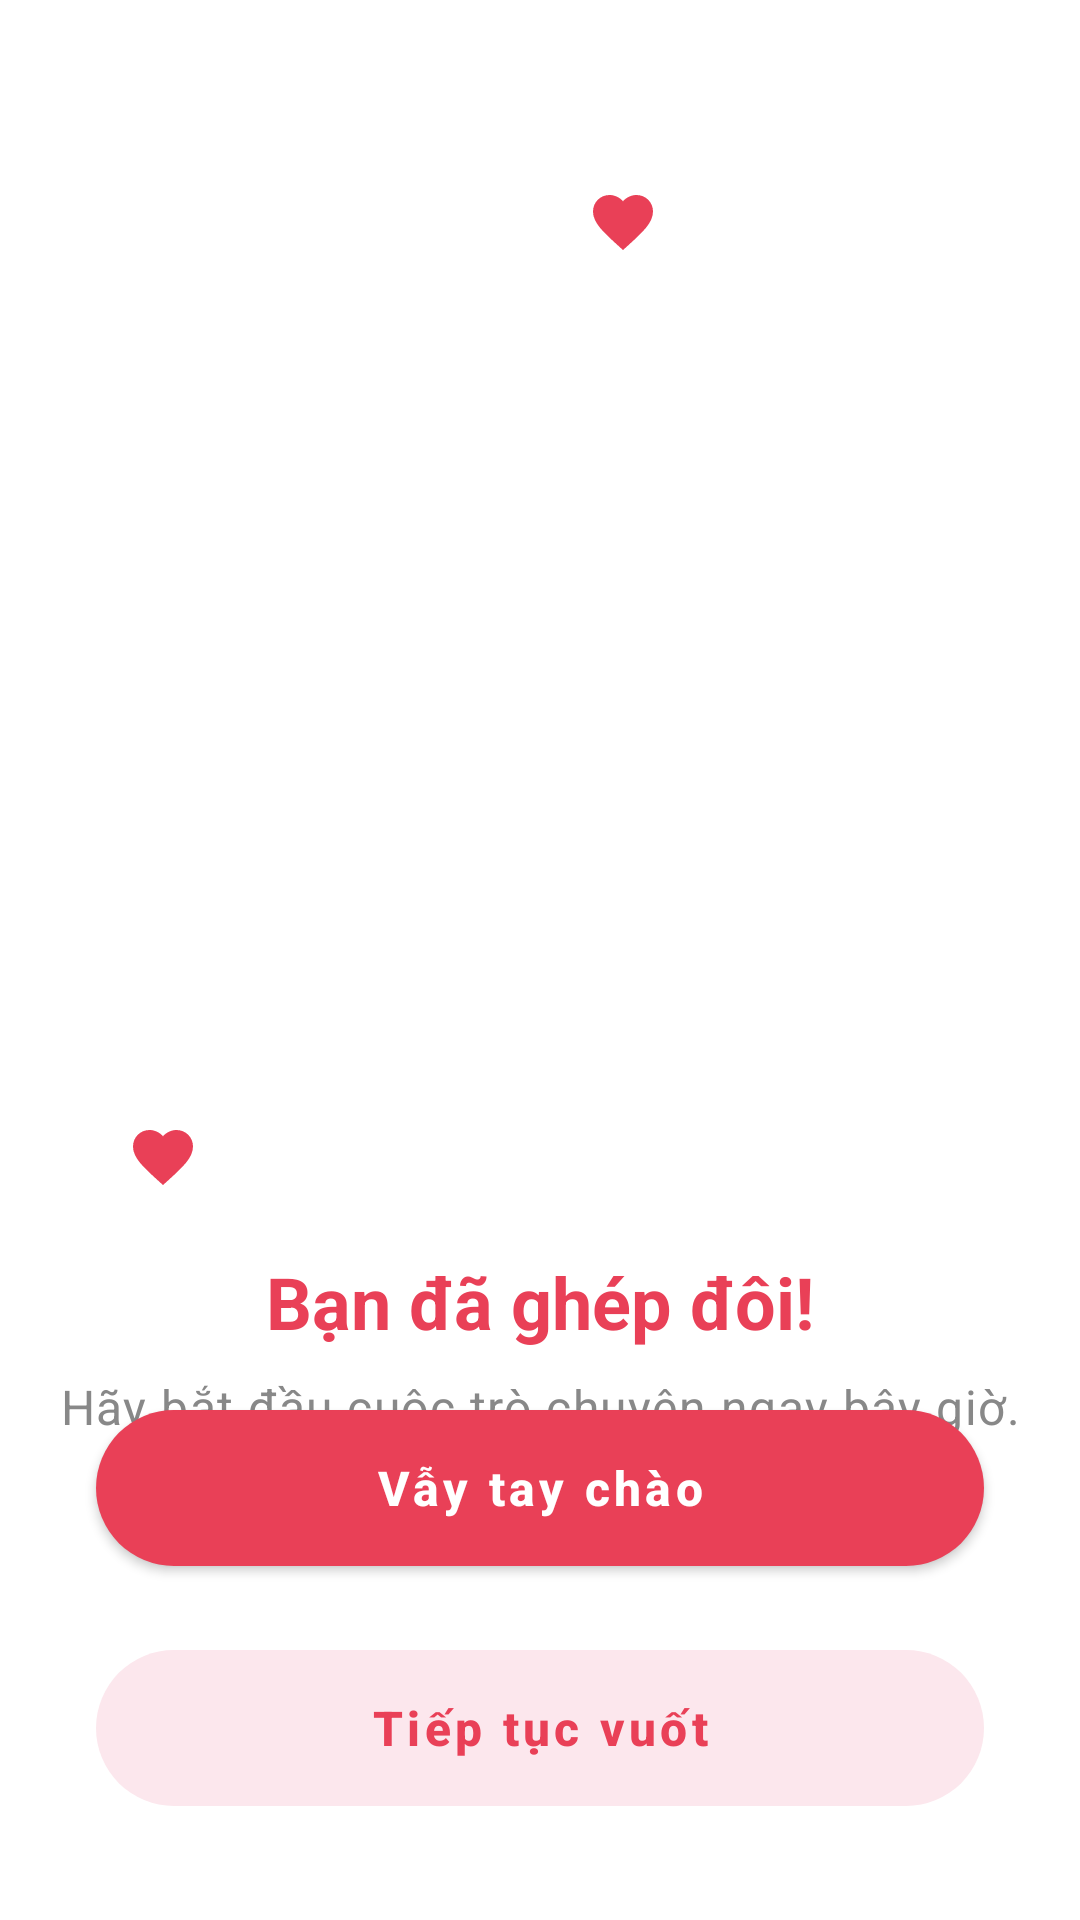

Reconstruct the res/layout file that produces this screen, plus the resources it refers to.
<!-- AndroidManifest.xml: activity theme Theme.HeartLink -->
<!-- res/layout/activity_match_success.xml -->
<?xml version="1.0" encoding="utf-8"?>
<androidx.constraintlayout.widget.ConstraintLayout xmlns:android="http://schemas.android.com/apk/res/android"
    xmlns:app="http://schemas.android.com/apk/res-auto"
    xmlns:tools="http://schemas.android.com/tools"
    android:id="@+id/match_success_root"
    android:layout_width="match_parent"
    android:layout_height="match_parent"
    android:background="@color/white">

    <androidx.constraintlayout.widget.Guideline
        android:id="@+id/guideline_center"
        android:layout_width="wrap_content"
        android:layout_height="wrap_content"
        android:orientation="vertical"
        app:layout_constraintGuide_percent="0.5" />

    



    

    <com.google.android.material.imageview.ShapeableImageView
        android:id="@+id/current_user_avatar_image"
        android:layout_width="150dp"
        android:layout_height="220dp"
        android:layout_marginTop="80dp"
        android:rotation="15"
        android:scaleType="centerCrop"
        app:layout_constraintStart_toStartOf="@id/guideline_center"
        app:layout_constraintTop_toTopOf="parent"
        app:shapeAppearanceOverlay="@style/ShapeAppearance.Material3.Corner.Large"
        tools:src="@tools:sample/avatars" />

    
    <com.google.android.material.imageview.ShapeableImageView
        android:id="@+id/partner_avatar_image"
        android:layout_width="150dp"
        android:layout_height="220dp"
        android:layout_marginTop="-150dp"
        android:layout_marginEnd="8dp"
        android:rotation="-15"
        android:scaleType="centerCrop"
        app:layout_constraintEnd_toEndOf="@id/guideline_center"
        app:layout_constraintTop_toTopOf="@id/partner_avatar_image"
        app:shapeAppearanceOverlay="@style/ShapeAppearance.Material3.Corner.Large"
        tools:src="@tools:sample/avatars" />

    <ImageView
        android:layout_width="48dp"
        android:layout_height="48dp"
        android:layout_marginTop="-100dp"
        android:layout_marginEnd="-60dp"
        android:background="@drawable/bg_avatar_circle"
        android:elevation="4dp"
        android:padding="12dp"
        android:src="@drawable/ic_heart_filled"
        app:layout_constraintEnd_toEndOf="@id/partner_avatar_image"
        app:layout_constraintTop_toTopOf="@id/partner_avatar_image" />

    
    <ImageView
        android:layout_width="48dp"
        android:layout_height="48dp"
        android:layout_marginBottom="-110dp"
        android:layout_marginStart="-150dp"
        android:background="@drawable/bg_avatar_circle"
        android:elevation="4dp"
        android:padding="12dp"
        android:src="@drawable/ic_heart_filled"
        app:layout_constraintBottom_toBottomOf="@id/current_user_avatar_image"
        app:layout_constraintStart_toStartOf="@id/current_user_avatar_image" />

    <TextView
        android:id="@+id/match_success_title"
        android:layout_width="0dp"
        android:layout_height="wrap_content"
        android:layout_marginStart="20dp"
        android:layout_marginTop="48dp"
        android:layout_marginEnd="20dp"
        android:text="@string/match_success_title_placeholder"
        android:textAlignment="center"
        android:textAppearance="@style/TextAppearance.MaterialComponents.Headline5"
        android:textColor="@color/colorPrimary"
        android:textStyle="bold"
        app:layout_constraintEnd_toEndOf="parent"
        app:layout_constraintStart_toStartOf="parent"
        app:layout_constraintTop_toBottomOf="@id/partner_avatar_image" />

    <TextView
        android:id="@+id/match_success_subtitle"
        android:layout_width="wrap_content"
        android:layout_height="wrap_content"
        android:layout_marginTop="8dp"
        android:text="@string/match_success_subtitle"
        android:textAppearance="@style/TextAppearance.MaterialComponents.Body1"
        android:textColor="@color/textColorSecondary"
        app:layout_constraintEnd_toEndOf="parent"
        app:layout_constraintStart_toStartOf="parent"
        app:layout_constraintTop_toBottomOf="@+id/match_success_title" />

    <com.google.android.material.button.MaterialButton
        android:id="@+id/wave_button"
        style="@style/Widget.MaterialComponents.Button"
        android:layout_width="0dp"
        android:layout_height="64dp"
        android:layout_marginStart="32dp"
        android:layout_marginEnd="32dp"
        android:layout_marginBottom="16dp"
        android:text="@string/match_success_wave"
        android:textAllCaps="false"
        android:textColor="@android:color/white"
        android:textSize="16sp"
        android:textStyle="bold"
        app:backgroundTint="@color/colorPrimary"
        app:cornerRadius="32dp"
        app:layout_constraintBottom_toTopOf="@+id/continue_swiping_button"
        app:layout_constraintEnd_toEndOf="parent"
        app:layout_constraintStart_toStartOf="parent" />

    <com.google.android.material.button.MaterialButton
        android:id="@+id/continue_swiping_button"
        style="@style/Widget.MaterialComponents.Button.TextButton"
        android:layout_width="0dp"
        android:layout_height="64dp"
        android:layout_marginStart="32dp"
        android:layout_marginEnd="32dp"
        android:layout_marginBottom="32dp"
        android:text="@string/match_success_continue"
        android:textAllCaps="false"
        android:textColor="@color/colorPrimary"
        android:textSize="16sp"
        android:textStyle="bold"
        app:backgroundTint="@color/match_secondary_button_bg"
        app:cornerRadius="32dp"
        app:layout_constraintBottom_toBottomOf="parent"
        app:layout_constraintEnd_toEndOf="parent"
        app:layout_constraintStart_toStartOf="parent" />

</androidx.constraintlayout.widget.ConstraintLayout>
<!-- resources referenced by this layout -->
<resources>
  <color name="colorPrimary">#E94057</color>
  <color name="match_secondary_button_bg">#FFFCE7ED</color>
  <color name="textColorSecondary">#888888</color>
  <color name="white">#FFFFFFFF</color>
  <!-- drawable ic_heart_filled (drawable) -->
  <vector xmlns:android="http://schemas.android.com/apk/res/android"
      android:width="24dp"
      android:height="24dp"
      android:viewportWidth="24"
      android:viewportHeight="24">
      <path
          android:fillColor="@color/colorPrimary"
          android:pathData="M12,21.35l-1.45,-1.32C5.4,15.36 2,12.28 2,8.5 2,5.42 4.42,3 7.5,3c1.74,0 3.41,0.81 4.5,2.09C13.09,3.81 14.76,3 16.5,3 19.58,3 22,5.42 22,8.5c0,3.78 -3.4,6.86 -8.55,11.54L12,21.35z" />
  </vector>
  <string name="match_success_continue">Tiếp tục vuốt</string>
  <string name="match_success_subtitle">Hãy bắt đầu cuộc trò chuyện ngay bây giờ.</string>
  <string name="match_success_title_placeholder">Bạn đã ghép đôi!</string>
  <string name="match_success_wave">Vẫy tay chào</string>
  <style name="Theme.HeartLink" parent="Theme.Material3.DayNight.NoActionBar">
          
          <item name="colorPrimary">@color/colorPrimary</item>
          <item name="colorPrimaryVariant">@color/colorPrimary</item>
          <item name="colorOnPrimary">@android:color/white</item>
          
          <item name="colorSecondary">@color/colorAccent</item>
          <item name="colorSecondaryVariant">@color/colorAccent</item>
          <item name="colorOnSecondary">@color/black</item>
          
          <item name="android:statusBarColor">?attr/colorPrimaryVariant</item>
      </style>
  <color name="colorAccent">#F89B29</color>
  <color name="black">#FF000000</color>
</resources>
